Run: headless pygame with SDL's dummy video driver; simulated clock (each Clock.tick advances the game by its frame time, no real sleeping); random seed 0; keys injected as events and as key.get_pressed() state; no mouse input.
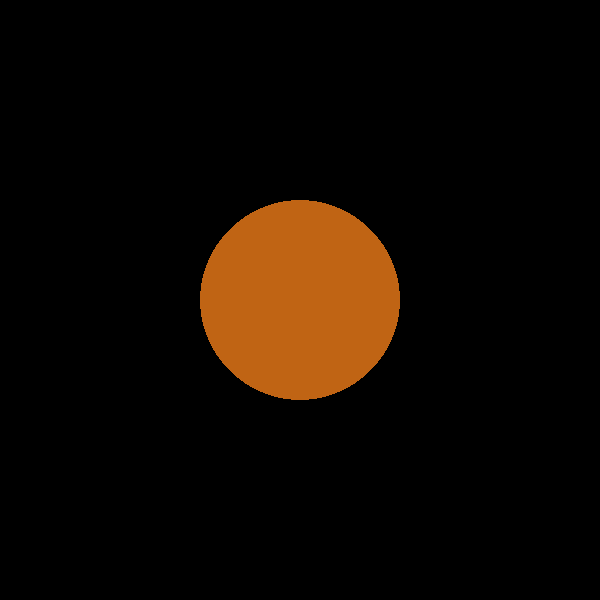
Frame 1 of 4 · flips 1–60 · no input
Frame 2 of 4 · flips 61–180 · tapped SPACE, RETURN · held RIGHT (→), D · screen unchanged from frame 1, image omitted
Frame 3 of 4 · flips 181–300 · held DOWN (↓), S · screen unchanged from frame 2, image omitted
Frame 4 of 4 · flips 301–420 · held LEFT (←), A, UP (↑), W · screen unchanged from frame 3, image omitted

The pygame program that drew these frames:

import sys,pygame
from pygame import Color,Vector2,draw,mouse
from math import *
from random import *
import copy

from pygame import mouse

pygame.init()

getTicksLastFrame = 0
deltatime = 0

size = width,height = 600,600

screen = pygame.display.set_mode(size)

while 1:
    t = pygame.time.get_ticks()
    deltatime = (t - getTicksLastFrame) / 1000.0
    getTicksLastFrame = t
    for event in pygame.event.get():
        if event.type == pygame.QUIT: sys.exit()
    
    draw.circle(screen,Color(192,100,20),Vector2(300,300),100)
    pygame.display.update()
    screen.fill((0,0,0))
